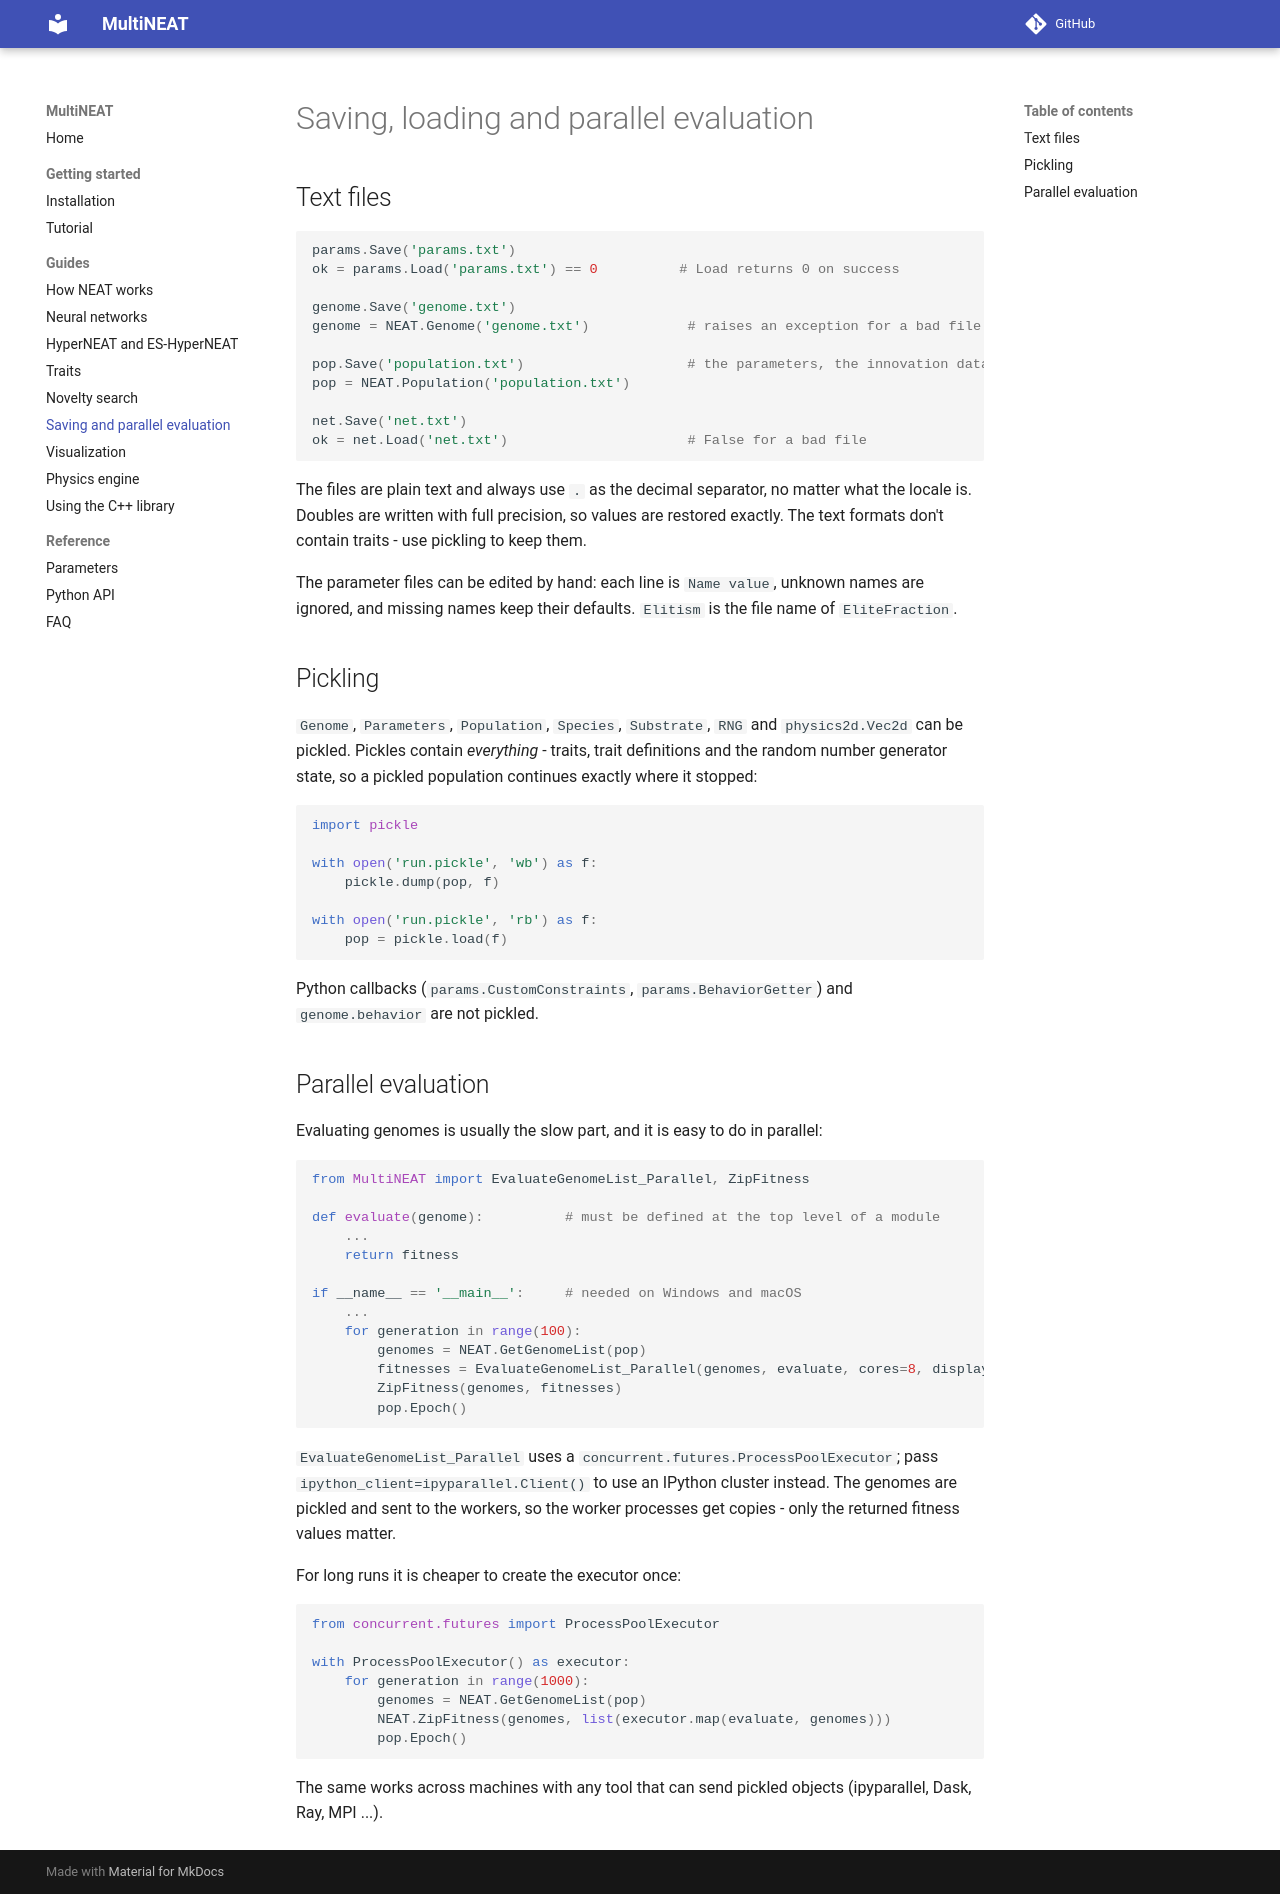

repository: peter-ch/MultiNEAT · page: saving_and_parallel/index.html · generator: mkdocs

# Saving, loading and parallel evaluation

## Text files

```python
params.Save('params.txt')
ok = params.Load('params.txt') == 0          # Load returns 0 on success

genome.Save('genome.txt')
genome = NEAT.Genome('genome.txt')            # raises an exception for a bad file

pop.Save('population.txt')                    # the parameters, the innovation database and all genomes
pop = NEAT.Population('population.txt')

net.Save('net.txt')
ok = net.Load('net.txt')                      # False for a bad file
```

The files are plain text and always use `.` as the decimal separator, no matter what the locale is.
Doubles are written with full precision, so values are restored exactly. The text formats don't
contain traits - use pickling to keep them.

The parameter files can be edited by hand: each line is `Name value`, unknown names are ignored, and
missing names keep their defaults. `Elitism` is the file name of `EliteFraction`.

## Pickling

`Genome`, `Parameters`, `Population`, `Species`, `Substrate`, `RNG` and `physics2d.Vec2d` can be
pickled. Pickles contain *everything* - traits, trait definitions and the random number generator
state, so a pickled population continues exactly where it stopped:

```python
import pickle

with open('run.pickle', 'wb') as f:
    pickle.dump(pop, f)

with open('run.pickle', 'rb') as f:
    pop = pickle.load(f)
```

Python callbacks (`params.CustomConstraints`, `params.BehaviorGetter`) and `genome.behavior` are not
pickled.

## Parallel evaluation

Evaluating genomes is usually the slow part, and it is easy to do in parallel:

```python
from MultiNEAT import EvaluateGenomeList_Parallel, ZipFitness

def evaluate(genome):          # must be defined at the top level of a module
    ...
    return fitness

if __name__ == '__main__':     # needed on Windows and macOS
    ...
    for generation in range(100):
        genomes = NEAT.GetGenomeList(pop)
        fitnesses = EvaluateGenomeList_Parallel(genomes, evaluate, cores=8, display=False)
        ZipFitness(genomes, fitnesses)
        pop.Epoch()
```

`EvaluateGenomeList_Parallel` uses a `concurrent.futures.ProcessPoolExecutor`; pass
`ipython_client=ipyparallel.Client()` to use an IPython cluster instead. The genomes are pickled and
sent to the workers, so the worker processes get copies - only the returned fitness values matter.

For long runs it is cheaper to create the executor once:

```python
from concurrent.futures import ProcessPoolExecutor

with ProcessPoolExecutor() as executor:
    for generation in range(1000):
        genomes = NEAT.GetGenomeList(pop)
        NEAT.ZipFitness(genomes, list(executor.map(evaluate, genomes)))
        pop.Epoch()
```

The same works across machines with any tool that can send pickled objects (ipyparallel, Dask, Ray,
MPI ...).
